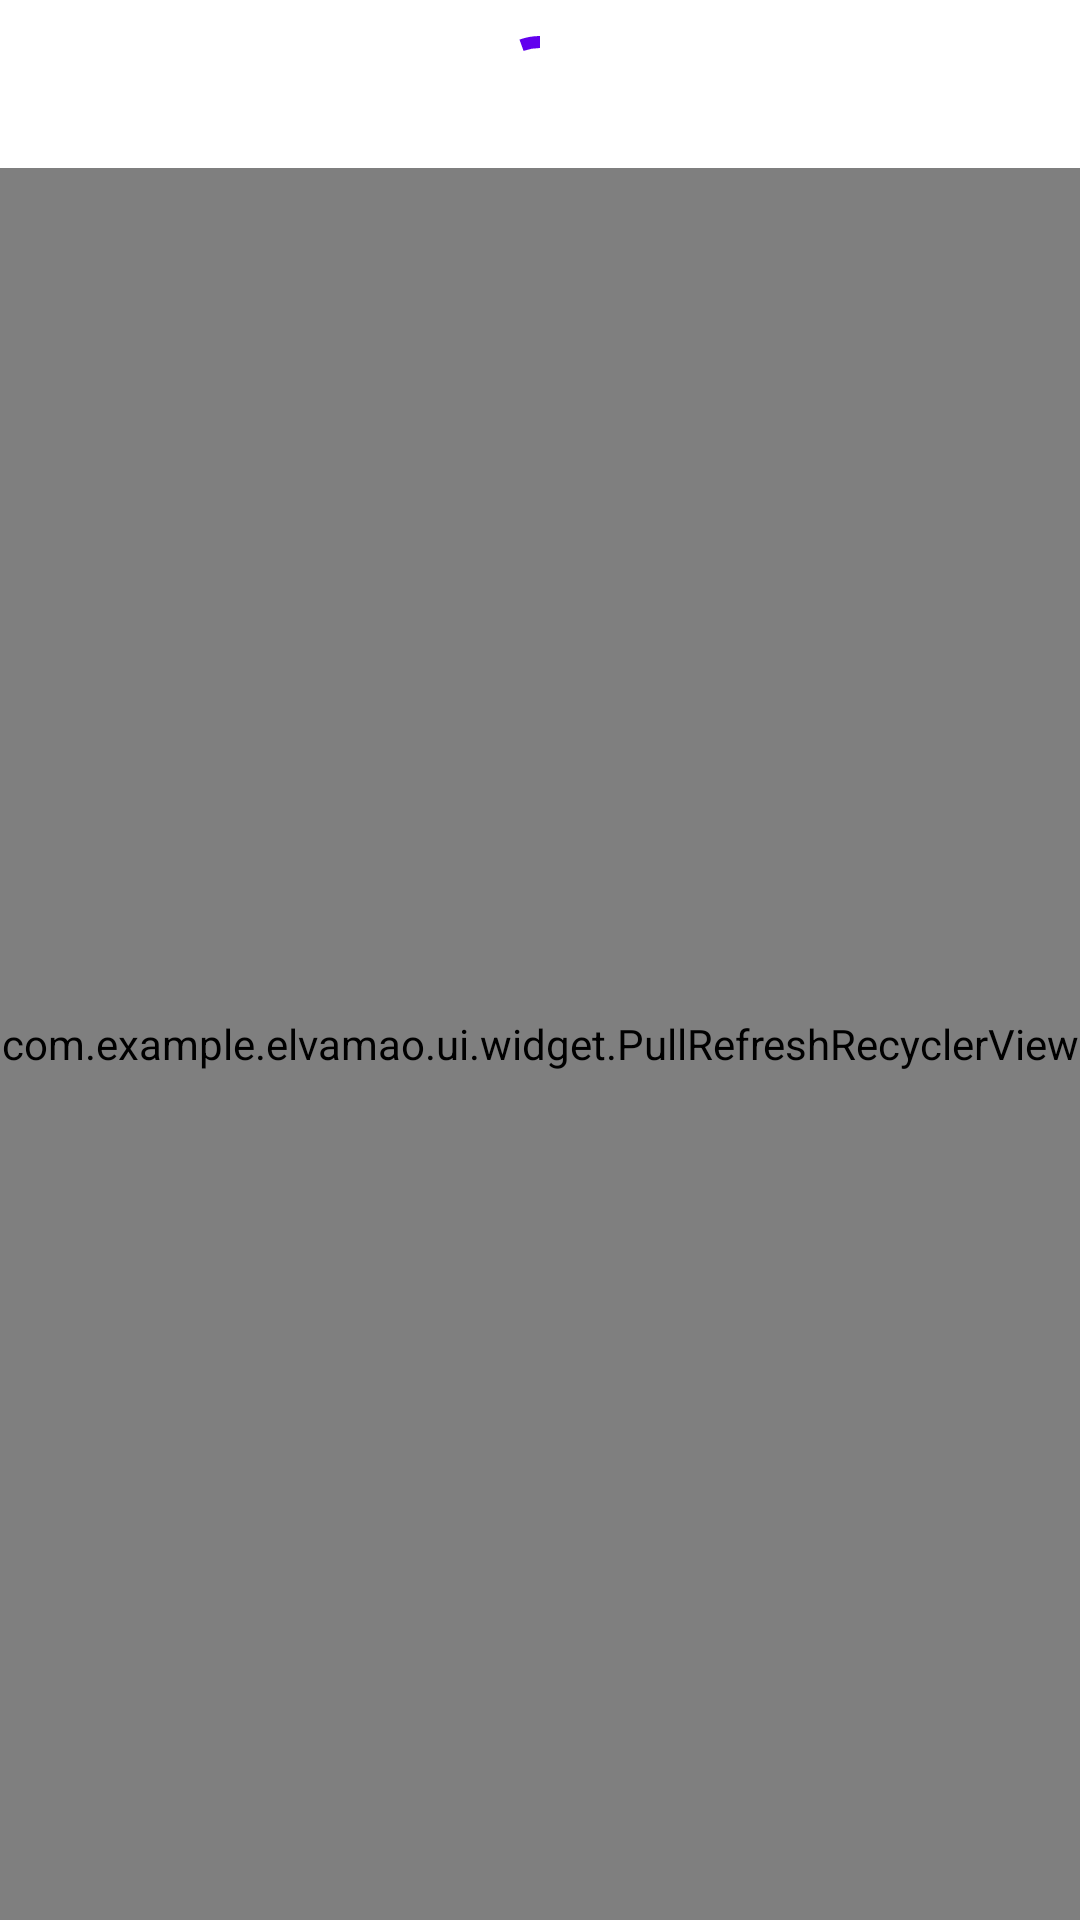

Write the Android layout XML for this screen, with the resource values it uses.
<!-- AndroidManifest.xml: application theme Theme.example -->
<!-- res/layout/fragment_collect.xml -->
<?xml version="1.0" encoding="utf-8"?>
<layout xmlns:android="http://schemas.android.com/apk/res/android"
    xmlns:app="http://schemas.android.com/apk/res-auto"
    xmlns:tools="http://schemas.android.com/tools">
    <LinearLayout
        android:layout_width="match_parent"
        android:layout_height="match_parent"
        android:paddingTop="@dimen/margin_small"
        android:orientation="vertical">

        <com.google.android.material.button.MaterialButton
            android:id="@+id/btn_jump_to_recommend_feeds"
            style="@style/Widget.MaterialComponents.Button.UnelevatedButton"
            android:layout_width="wrap_content"
            android:layout_height="60dp"
            android:layout_gravity="center"
            android:text="@string/jump_to_recommend_feeds"
            android:maxLines="1"
            app:layout_constraintEnd_toEndOf="parent"
            app:icon="@drawable/ic_app_launch"
            app:iconSize="12dp"
            tools:ignore="MissingConstraints"
            android:visibility="gone"/>

        <com.google.android.material.progressindicator.CircularProgressIndicator
            android:id="@+id/circular_progress_indicator"
            android:layout_width="36dp"
            android:layout_height="36dp"
            android:indeterminate="true"
            android:layout_gravity="center" />

        <com.example.example.ui.widget.PullRefreshRecyclerView
            android:id="@+id/pull_refresh_recycler_view"
            android:layout_width="match_parent"
            android:layout_height="match_parent"/>

    </LinearLayout>
</layout>
<!-- resources referenced by this layout -->
<resources>
  <dimen name="margin_small">8dp</dimen>
  <string name="jump_to_recommend_feeds">Click to collect recipes !</string>
  <style name="Theme.example" parent="Theme.MaterialComponents.DayNight.DarkActionBar">
          
          <item name="colorPrimary">@color/purple_500</item>
          <item name="colorPrimaryVariant">@color/purple_700</item>
          <item name="colorOnPrimary">@color/white</item>
          
          <item name="colorSecondary">@color/teal_200</item>
          <item name="colorSecondaryVariant">@color/teal_700</item>
          <item name="colorOnSecondary">@color/black</item>
          
          <item name="android:statusBarColor" tools:targetApi="l">?attr/colorPrimaryVariant</item>
          
      </style>
  <color name="purple_500">#FF6200EE</color>
  <color name="purple_700">#FF3700B3</color>
  <color name="white">#FFFFFFFF</color>
  <color name="teal_200">#FF03DAC5</color>
  <color name="teal_700">#FF018786</color>
  <color name="black">#FF000000</color>
</resources>
